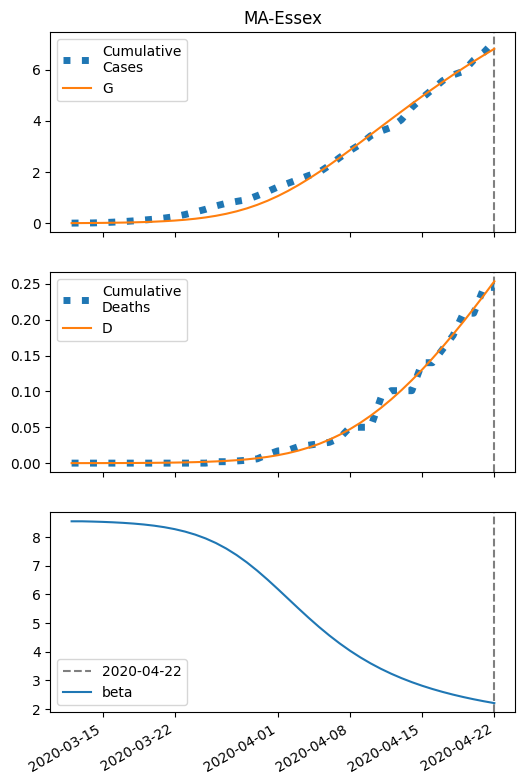

The file beside this chart, header and first rows:
series, 2020-03-12, 2020-03-13, 2020-03-14, 2020-03-15, 2020-03-16, 2020-03-17, 2020-03-18, 2020-03-19, 2020-03-20, 2020-03-21, 2020-03-22, 2020-03-23, 2020-03-24, 2020-03-25, 2020-03-26, 2020-03-27, 2020-03-28, 2020-03-29, 2020-03-30, 2020-03-31, 2020-04-01, 2020-04-02, 2020-04-03
S, 35809, 35807, 35804, 35800, 35795, 35788, 35779, 35768, 35753, 35734, 35709, 35678, 35637, 35587, 35523, 35445, 35349, 35233, 35096, 34936, 34754, 34549, 34323
I, 6.0, 7.849, 10.26, 13.42, 17.53, 22.88, 29.85, 38.89, 50.58, 65.67, 85.04, 109.8, 141.1, 180.5, 229.6, 289.7, 362.6, 449.2, 550.3, 665.8, 795, 936.3, 1087
IH, 0.24, 0.4226, 0.6355, 0.8941, 1.217, 1.627, 2.153, 2.832, 3.71, 4.846, 6.314, 8.205, 10.63, 13.74, 17.67, 22.63, 28.81, 36.42, 45.68, 56.77, 69.82, 84.92, 102.1
IN, 0.24, 0.4417, 0.6852, 0.9865, 1.366, 1.849, 2.47, 3.27, 4.304, 5.641, 7.368, 9.595, 12.46, 16.11, 20.77, 26.64, 33.98, 43.06, 54.17, 67.54, 83.4, 101.9, 123.1
D, 0.01, 0.01999, 0.03758, 0.06404, 0.1013, 0.1519, 0.2197, 0.3093, 0.4272, 0.5817, 0.7834, 1.046, 1.388, 1.831, 2.402, 3.138, 4.08, 5.279, 6.795, 8.697, 11.06, 13.97, 17.5
R, 0.0, 0.08567, 0.2396, 0.4744, 0.8083, 1.266, 1.883, 2.702, 3.783, 5.202, 7.059, 9.481, 12.63, 16.72, 22, 28.8, 37.52, 48.63, 62.69, 80.35, 102.3, 129.4, 162.4
G, 6.0, 8.329, 11.37, 15.35, 20.53, 27.29, 36.08, 47.51, 62.32, 81.45, 106.1, 137.6, 177.7, 228.4, 291.9, 370.5, 466.5, 582.1, 719.1, 878.7, 1061, 1266, 1492
H, 17863, 17863, 17863, 17863, 17863, 17863, 17863, 17863, 17863, 17863, 17863, 17863, 17863, 17863, 17863, 17863, 17863, 17863, 17863, 17863, 17863, 17863, 17863
beta, 8.552, 8.552, 8.544, 8.532, 8.518, 8.498, 8.474, 8.441, 8.4, 8.347, 8.279, 8.194, 8.087, 7.955, 7.794, 7.602, 7.376, 7.118, 6.831, 6.519, 6.189, 5.851, 5.513
